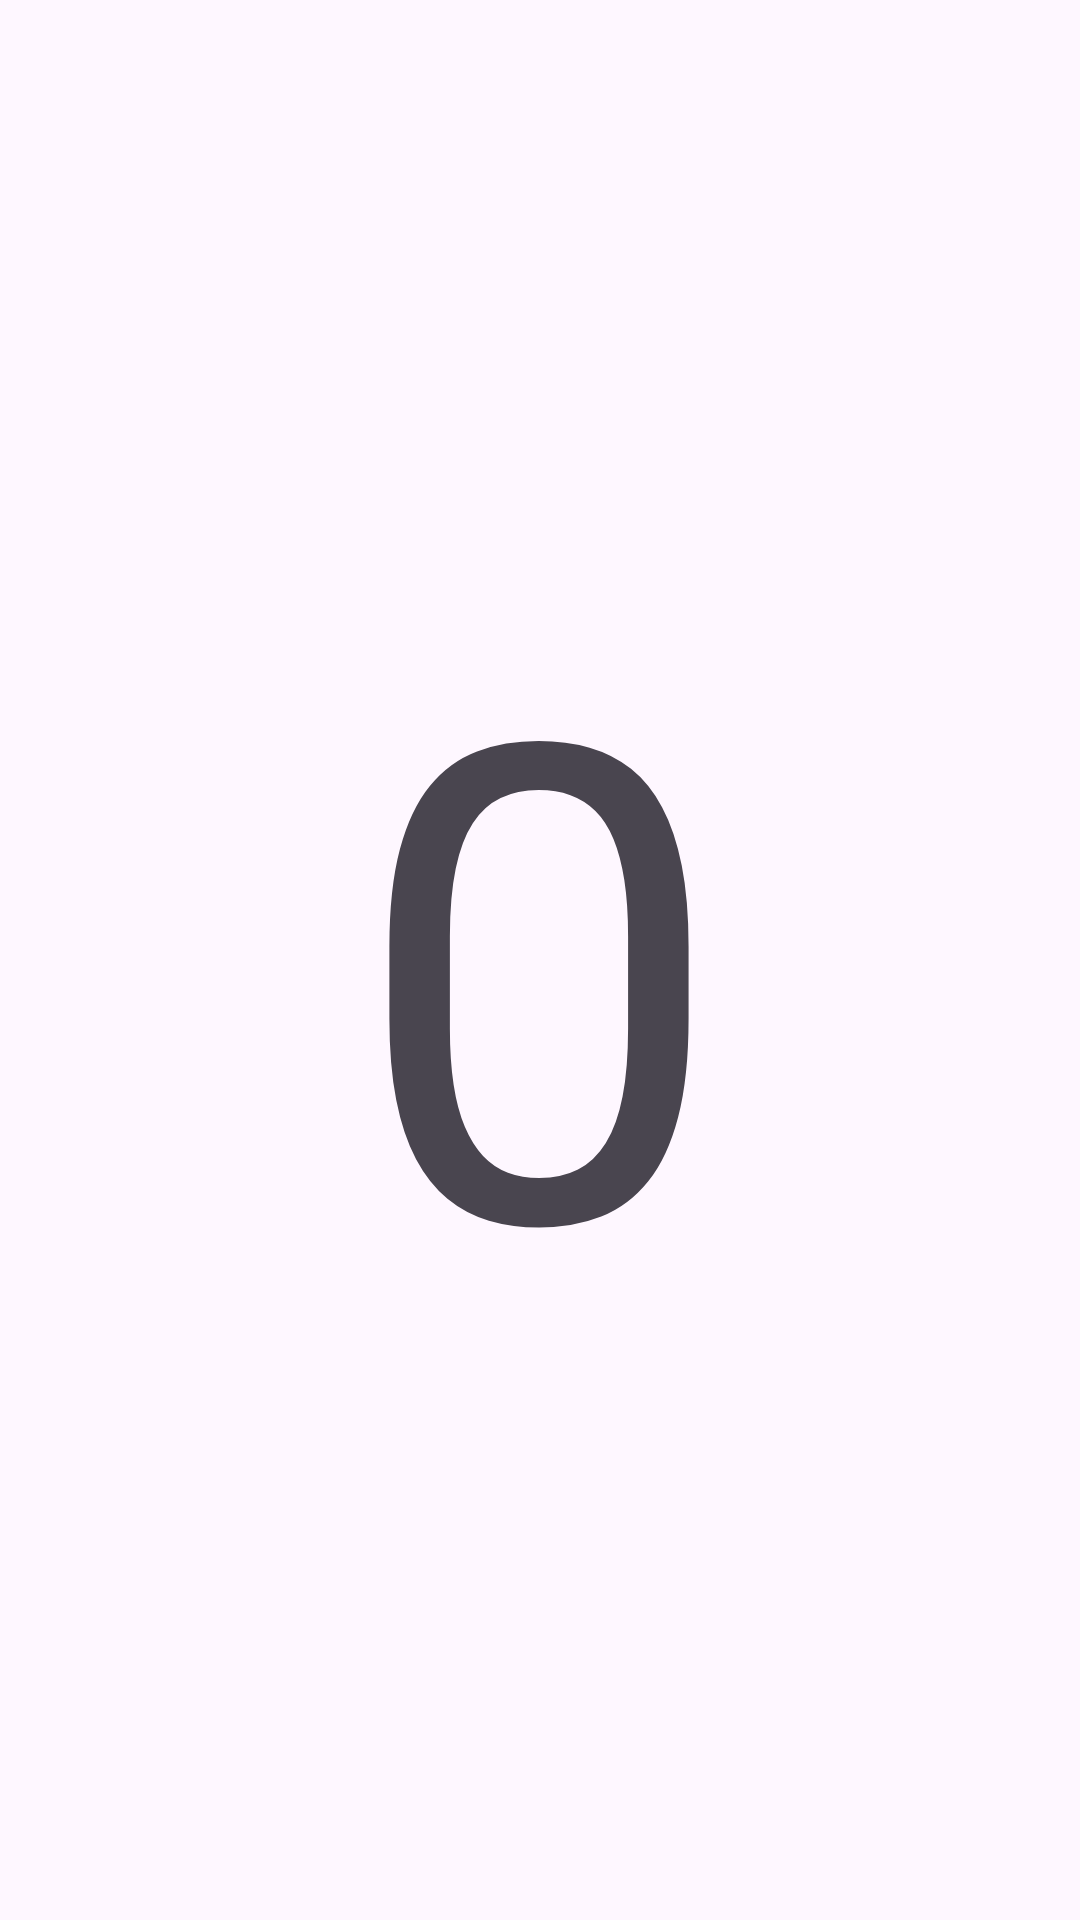

Layout XML and referenced resources for this Android screen:
<!-- AndroidManifest.xml: application theme Theme.Amangeldi_Abdibaitov_mo3_hw_5 -->
<!-- res/layout/fragment_second.xml -->
<?xml version="1.0" encoding="utf-8"?>
<LinearLayout xmlns:android="http://schemas.android.com/apk/res/android"
    xmlns:tools="http://schemas.android.com/tools"
    android:layout_width="match_parent"
    android:layout_height="match_parent"
    android:gravity="center"
    android:orientation="vertical"
    tools:context=".SecondFragment">


    <TextView
        android:id="@+id/tv_number"
        android:layout_width="wrap_content"
        android:layout_height="wrap_content"
        android:gravity="center"
        android:text="0"
        android:textSize="222sp" />


</LinearLayout>
<!-- resources referenced by this layout -->
<resources>
  <style name="Theme.Amangeldi_Abdibaitov_mo3_hw_5" parent="Base.Theme.Amangeldi_Abdibaitov_mo3_hw_5" />
  <style name="Base.Theme.Amangeldi_Abdibaitov_mo3_hw_5" parent="Theme.Material3.DayNight.NoActionBar">
          
          
      </style>
</resources>
